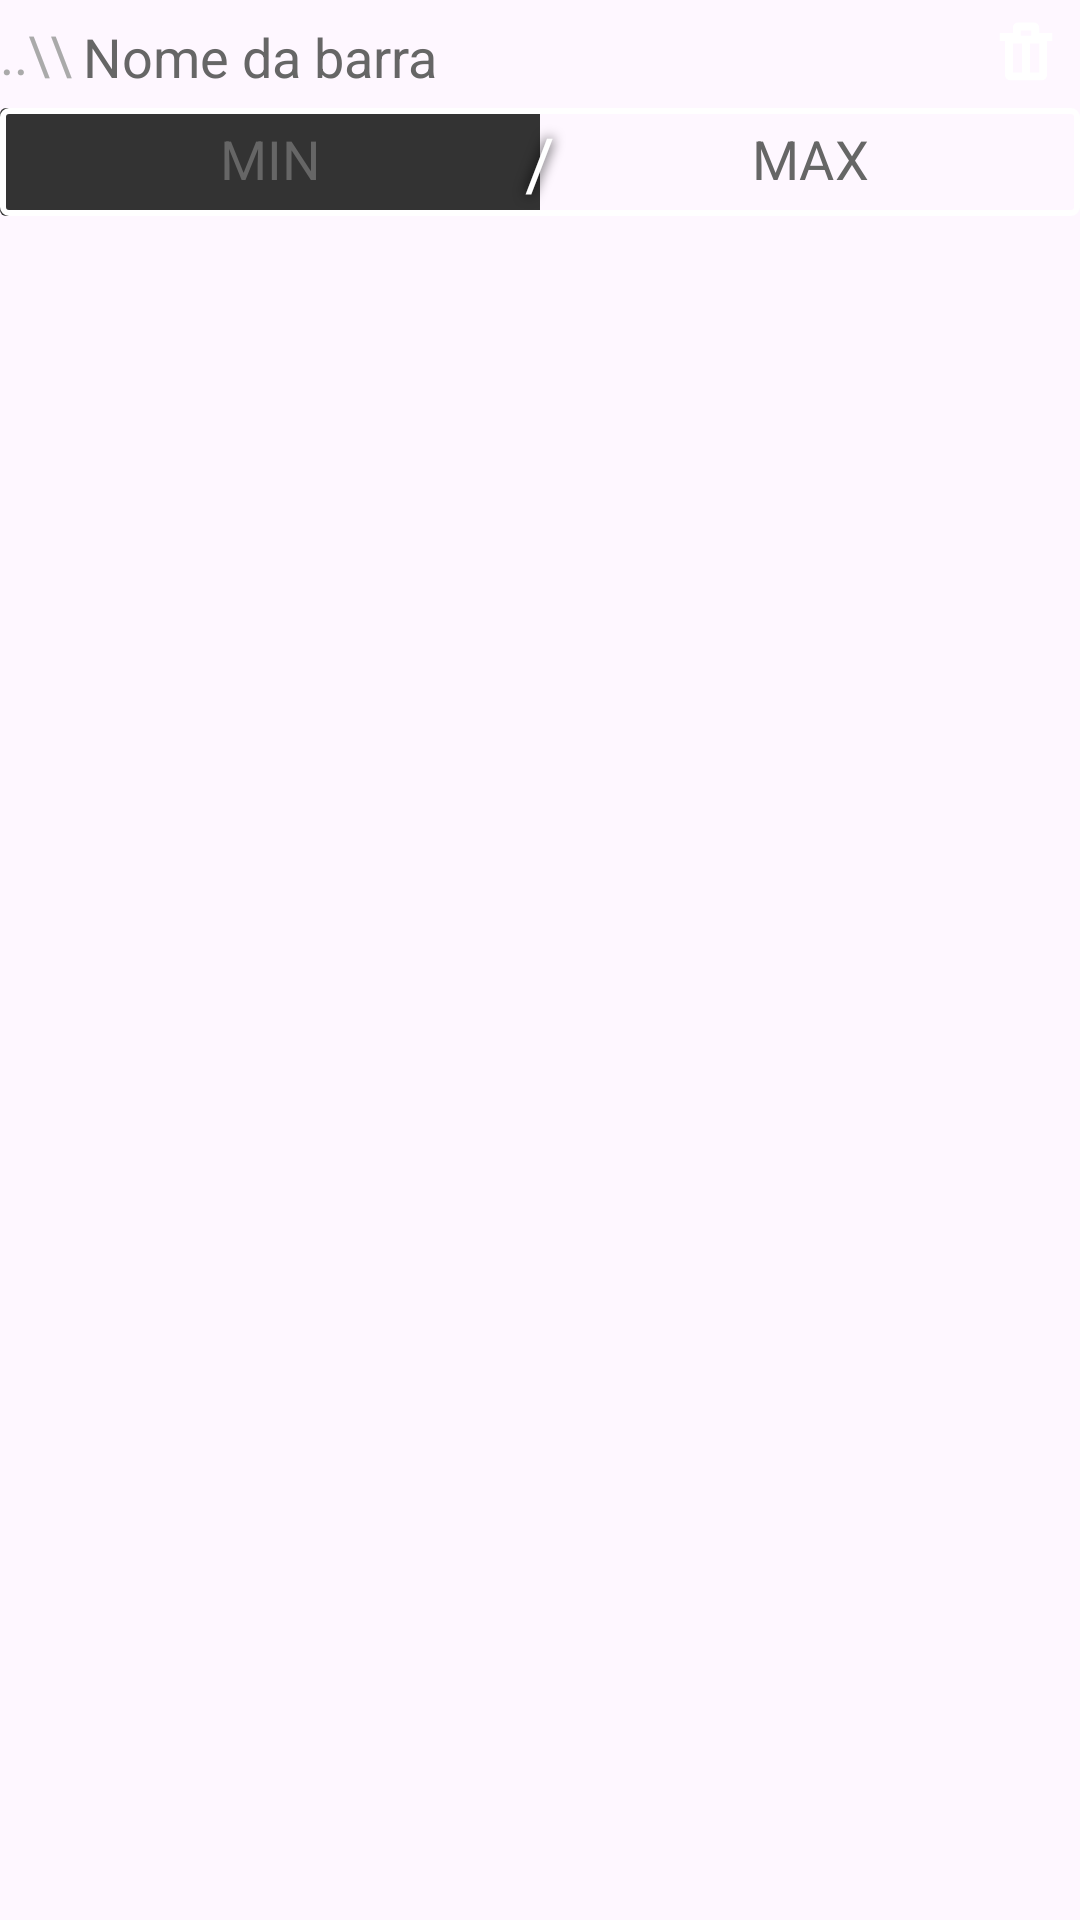

This screen was rendered from an Android layout file. Write that file and the resources it references.
<!-- AndroidManifest.xml: application theme Theme.PorTable -->
<!-- res/layout/barra_layout.xml -->
<?xml version="1.0" encoding="utf-8"?>
<LinearLayout xmlns:android="http://schemas.android.com/apk/res/android"
    android:layout_width="match_parent"
    android:layout_height="wrap_content"
    android:layout_marginBottom="4dp"
    android:orientation="vertical">

    <LinearLayout
        android:layout_width="match_parent"
        android:layout_height="wrap_content"
        android:gravity="center_vertical"
        android:orientation="horizontal">

        <TextView
            android:layout_width="wrap_content"
            android:layout_height="match_parent"
            android:layout_marginEnd="4dp"
            android:gravity="center_vertical"
            android:text="..\\"
            android:textColor="#aaaaaa"
            android:textSize="18sp" />

        <EditText
            android:id="@+id/edt_nome_barra"
            android:layout_width="0dp"
            android:layout_height="wrap_content"
            android:layout_weight="1"
            android:backgroundTint="@android:color/transparent"
            android:ellipsize="none"
            android:hint="Nome da barra"
            android:imeOptions="actionDone"
            android:includeFontPadding="false"
            android:inputType="textNoSuggestions|text"
            android:maxLines="1"
            android:padding="-2dp"
            android:paddingTop="4dp"
            android:paddingBottom="0dp"
            android:scrollbars="horizontal"
            android:textColor="@color/white"
            android:textColorHint="#666666" />

        <ImageView
            android:id="@+id/delete_barra_btn"
            android:layout_width="36dp"
            android:layout_height="36dp"
            android:background="?attr/selectableItemBackgroundBorderless"
            android:clickable="true"
            android:focusable="true"
            android:padding="4dp"
            android:src="@drawable/delete_btn" />
    </LinearLayout>


    <FrameLayout
        android:layout_width="match_parent"
        android:layout_height="36dp">

        <ProgressBar
            android:id="@+id/progess_barr"
            style="?android:attr/progressBarStyleHorizontal"
            android:layout_width="match_parent"
            android:layout_height="match_parent"
            android:max="100"
            android:progress="50"
            android:progressDrawable="@drawable/custom_bar_rpg" />

        <TextView
            android:layout_width="match_parent"
            android:layout_height="match_parent"
            android:gravity="center"
            android:shadowColor="@color/black"
            android:shadowDx="0"
            android:shadowDy="0"
            android:shadowRadius="10"
            android:text="/"

            android:textColor="@color/white"
            android:textSize="24sp" />

        <LinearLayout
            android:layout_width="match_parent"
            android:layout_height="match_parent"
            android:orientation="horizontal">

            <EditText
                android:id="@+id/edt_min_barra"
                android:layout_width="0dp"
                android:layout_height="match_parent"
                android:layout_weight="1"
                android:backgroundTint="@android:color/transparent"
                android:ellipsize="none"
                android:gravity="center"
                android:hint="MIN"
                android:imeOptions="actionDone"
                android:includeFontPadding="false"
                android:inputType="numberDecimal"
                android:maxLines="1"
                android:paddingVertical="0dp"
                android:scrollbars="none"
                android:textColor="@color/white"
                android:textColorHint="#666666" />


            <EditText
                android:id="@+id/edt_max_barra"
                android:layout_width="0dp"
                android:layout_height="match_parent"
                android:layout_gravity="end"
                android:layout_weight="1"
                android:backgroundTint="@android:color/transparent"
                android:ellipsize="none"
                android:gravity="center"
                android:hint="MAX"
                android:imeOptions="actionDone"
                android:includeFontPadding="false"
                android:inputType="numberDecimal"
                android:maxLines="1"
                android:paddingVertical="0dp"
                android:scrollbars="none"
                android:textColor="@color/white"
                android:textColorHint="#666666" />
        </LinearLayout>


    </FrameLayout>


</LinearLayout>
<!-- resources referenced by this layout -->
<resources>
  <color name="black">#FF000000</color>
  <color name="white">#FFFFFFFF</color>
  <!-- drawable custom_bar_rpg (drawable) -->
  <layer-list xmlns:android="http://schemas.android.com/apk/res/android">
  
      <item android:id="@android:id/progress">
          <clip>
              <shape>
                  <solid android:color="#333333" />
                  <corners android:radius="2dp" />
              </shape>
          </clip>
      </item>
  
      <item android:id="@android:id/background">
          <shape>
              <solid android:color="@android:color/transparent" />
              <stroke android:width="2dp" android:color="#FFFFFF" />
              <corners android:radius="2dp" />
          </shape>
      </item>
  
  
  </layer-list>
  <!-- drawable delete_btn (drawable) -->
  <vector xmlns:android="http://schemas.android.com/apk/res/android"
      android:width="800dp"
      android:height="800dp"
      android:viewportWidth="512"
      android:viewportHeight="512">
    <path
        android:pathData="M160,416Q146,416 137,407 128,398 128,384L128,176 96,176 96,128 176,128 176,96Q176,82 185,73 194,64 208,64L304,64Q318,64 327,73 336,82 336,96L336,128 416,128 416,176 384,176 384,384Q384,398 375,407 366,416 352,416L160,416ZM288,144L288,112 224,112 224,144 288,144ZM232,368L232,192 176,192 176,368 232,368ZM336,368L336,192 280,192 280,368 336,368Z"
        android:fillColor="#FFFFFF"/>
  </vector>
  <style name="Theme.PorTable" parent="Base.Theme.PorTable" />
  <style name="Base.Theme.PorTable" parent="Theme.Material3.DayNight.NoActionBar">
          
          
      </style>
</resources>
